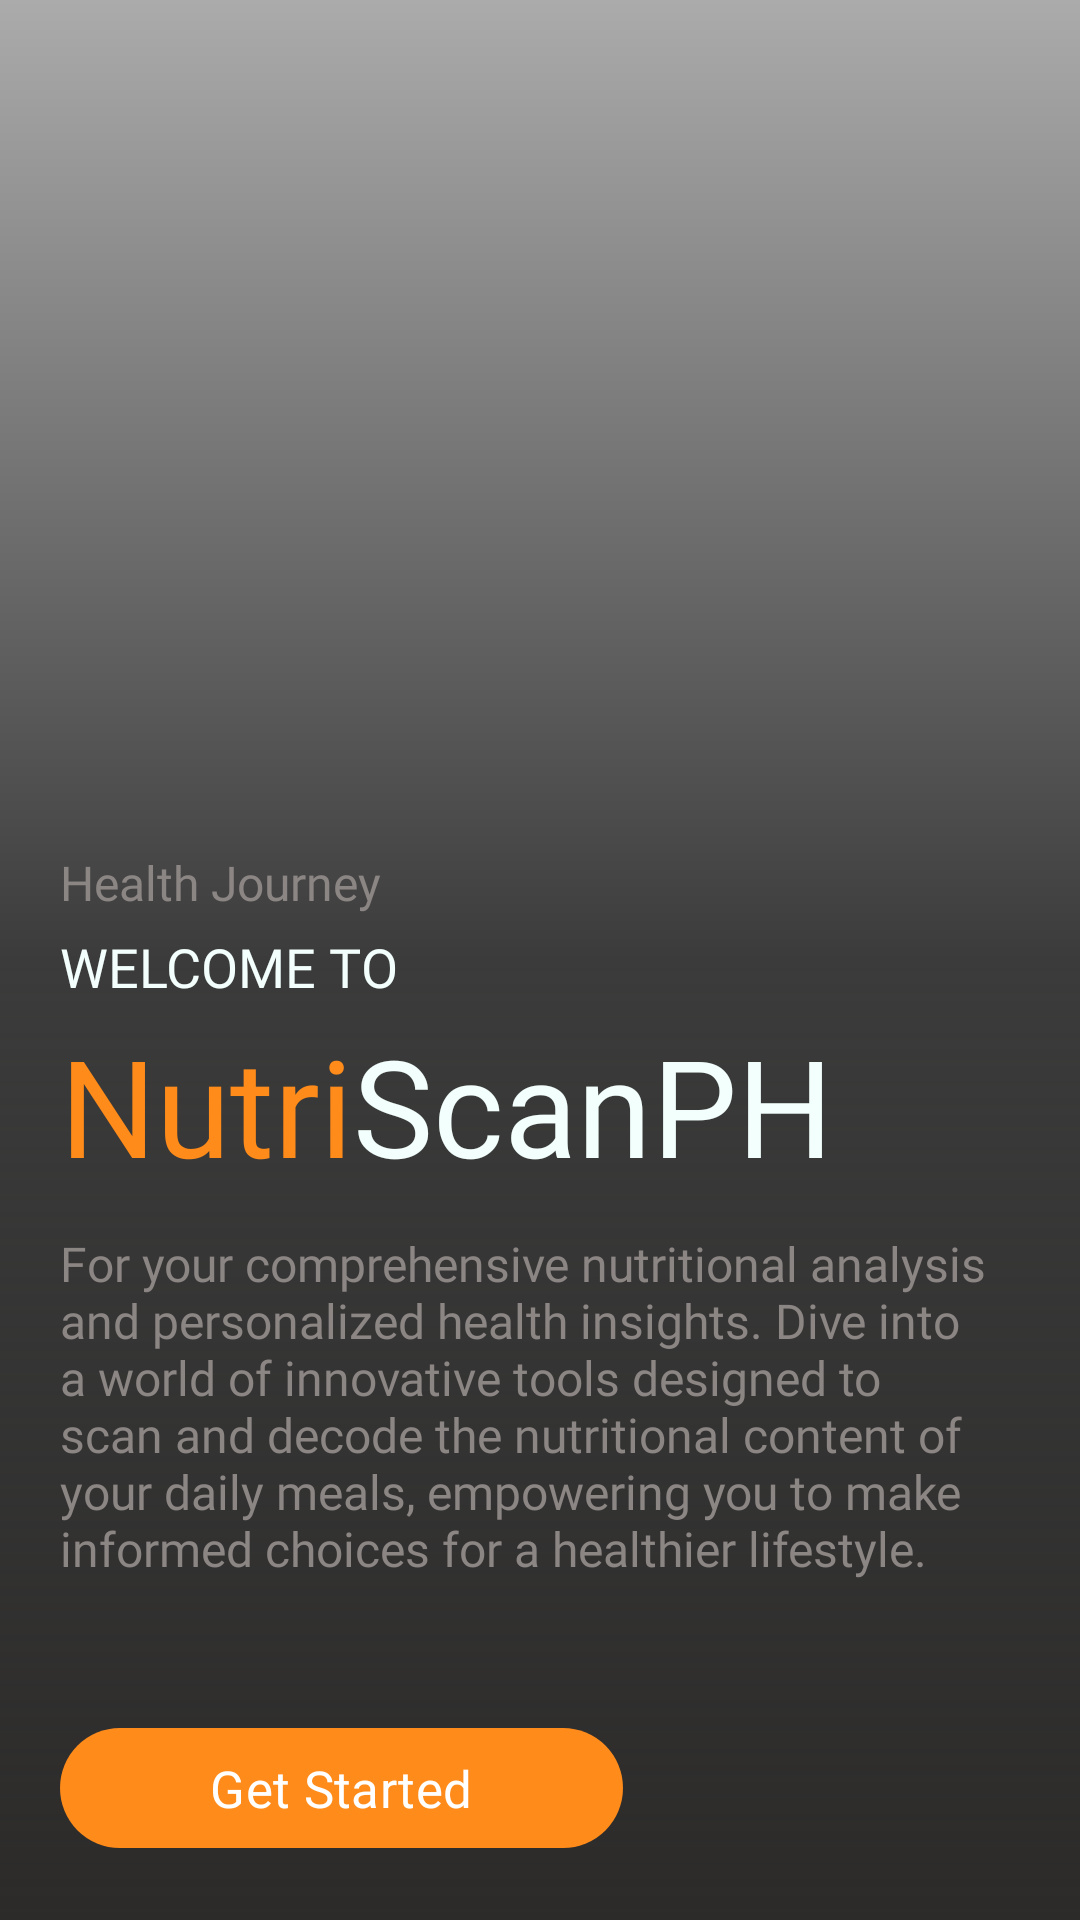

Android layout source for this screen:
<!-- AndroidManifest.xml: application theme Theme.NutriScanPh -->
<!-- res/layout/authentication_get_started.xml -->
<?xml version="1.0" encoding="utf-8"?>
<LinearLayout xmlns:android="http://schemas.android.com/apk/res/android"
    xmlns:app="http://schemas.android.com/apk/res-auto"
    xmlns:tools="http://schemas.android.com/tools"
    android:layout_width="match_parent"
    android:layout_height="match_parent"
    android:orientation="vertical"
    android:gravity="center"
    android:background="@drawable/index_bg"
    tools:context=".authentication.GetStarted">

    <androidx.constraintlayout.widget.ConstraintLayout
        android:layout_width="match_parent"
        android:layout_height="match_parent"
        android:background="@drawable/gradient_1">

        <LinearLayout
            android:layout_width="wrap_content"
            android:layout_height="wrap_content"
            app:layout_constraintBottom_toBottomOf="parent"
            app:layout_constraintStart_toStartOf="parent"
            android:padding="20dp"
            android:orientation="vertical">

            <TextView
                android:layout_width="wrap_content"
                android:layout_height="wrap_content"
                android:fontFamily="@font/karla"
                android:text="Health Journey"
                android:textColor="@color/gray_accent"
                android:textSize="16sp"
                android:layout_marginBottom="5dp"/>

            <TextView
                android:layout_width="wrap_content"
                android:layout_height="wrap_content"
                android:fontFamily="@font/montserratsemibold"
                android:text="WELCOME TO"
                android:textColor="@color/light_accent_1"
                android:textSize="18sp" />

            <LinearLayout
                android:layout_width="wrap_content"
                android:layout_height="wrap_content"
                android:layout_marginTop="4dp"
                android:layout_marginBottom="12dp">

                <TextView
                    android:layout_width="wrap_content"
                    android:layout_height="wrap_content"
                    android:fontFamily="@font/montserratbold"
                    android:text="Nutri"
                    android:textColor="@color/colorAccent"
                    android:textSize="45sp"/>

                <TextView
                    android:layout_width="wrap_content"
                    android:layout_height="wrap_content"
                    android:fontFamily="@font/montserratbold"
                    android:text="ScanPH"
                    android:textColor="@color/light_accent_1"
                    android:textSize="45sp"/>

            </LinearLayout>

            <TextView
                android:layout_width="wrap_content"
                android:layout_height="wrap_content"
                android:fontFamily="@font/karla"
                android:text="For your comprehensive nutritional analysis and personalized health insights. Dive into a world of innovative tools designed to scan and decode the nutritional content of your daily meals, empowering you to make informed choices for a healthier lifestyle. "
                android:textColor="@color/gray_accent"
                android:textSize="16sp"
                android:layout_marginBottom="5dp"/>

            <com.google.android.material.button.MaterialButton
                android:id="@+id/btnGetStarted"
                style="@style/TextAppearance.AppCompat.Widget.Button.Colored"
                android:layout_width="wrap_content"
                android:layout_height="wrap_content"
                android:drawableTint="@color/primary"
                android:fontFamily="@font/montserratbold"
                android:layout_marginTop="40dp"
                android:paddingHorizontal="50dp"
                android:text="Get Started"
                android:textAllCaps="false"
                android:textColor="@color/white"
                android:textSize="17sp"
                app:backgroundTint="@color/colorAccent"
                app:rippleColor="@color/secondary" />

        </LinearLayout>

    </androidx.constraintlayout.widget.ConstraintLayout>

</LinearLayout>
<!-- resources referenced by this layout -->
<resources>
  <color name="colorAccent">#ff8b1a</color>
  <color name="gray_accent">#8B8584</color>
  <color name="light_accent_1">#F2FFFC</color>
  <color name="primary">#F7C51A</color>
  <color name="secondary">#806404</color>
  <color name="white">#FFFFFFFF</color>
  <!-- drawable gradient_1 (drawable) -->
  <?xml version="1.0" encoding="utf-8"?>
  <shape xmlns:android="http://schemas.android.com/apk/res/android" android:shape="rectangle" >
      <gradient
          android:type="linear"
          android:startColor="@color/gray_9"
          android:centerColor="#C4000000"
          android:endColor="#54000000"
          android:angle="90"/>
      <corners
          android:radius="0dp"/>
  </shape>
  <style name="Theme.NutriScanPh" parent="Base.Theme.NutriScanPh" />
  <color name="gray_9">#2C2B2A</color>
  <style name="Base.Theme.NutriScanPh" parent="Theme.Material3.DayNight.NoActionBar">
          
          
          
          <item name="android:navigationBarColor">@color/colorPrimary</item>
          <item name="android:statusBarColor">@color/colorPrimary</item>
          <item name="android:windowActionBarOverlay">true</item>
          <item name="android:windowBackground">@null</item>
          <item name="windowActionBar">false</item>
          <item name="windowNoTitle">true</item>
          <item name="drawerArrowStyle">@style/DrawerArrowStyle</item>
  
  
      </style>
  <color name="colorPrimary">#D2B48C</color>
  <style name="DrawerArrowStyle" parent="Widget.AppCompat.DrawerArrowToggle">
          <item name="spinBars">true</item>
          <item name="color">@color/black</item>
      </style>
  <color name="black">#FF000000</color>
</resources>
